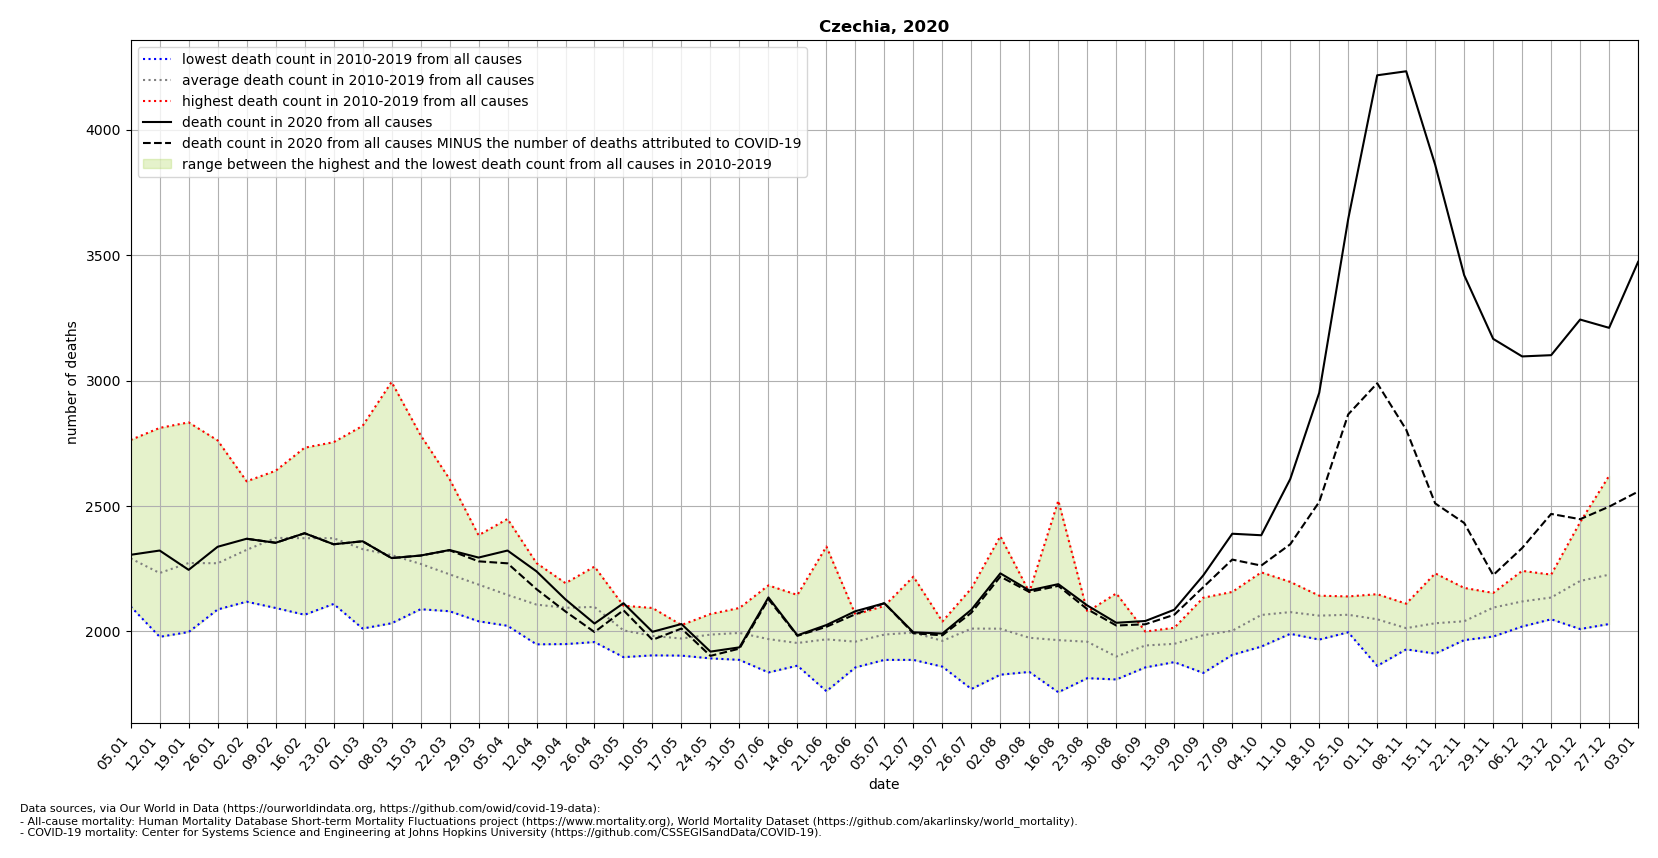

The data file committed next to this chart (first rows):
location, date, time, time_unit, deaths_2010_all_ages, deaths_2011_all_ages, deaths_2012_all_ages, deaths_2013_all_ages, deaths_2014_all_ages, deaths_2015_all_ages, deaths_2016_all_ages, deaths_2017_all_ages, deaths_2018_all_ages, deaths_2019_all_ages, deaths_2020_all_ages, deaths_2021_all_ages, new_deaths, deaths_min, deaths_max, deaths_mean, deaths_noncovid
Czechia, 2020-01-05, 1, weekly, 2155, 2249, 2262, 2313, 2099, 2378, 2222, 2763, 2143, 2321, 2305, 3768, , 2099, 2763, 2290, 
Czechia, 2020-01-12, 2, weekly, 2095, 2117, 2188, 2233, 1978, 2432, 2054, 2811, 2126, 2290, 2322, 3673, , 1978, 2811, 2232, 
Czechia, 2020-01-19, 3, weekly, 2200, 2139, 2103, 2339, 1997, 2396, 2175, 2833, 2230, 2311, 2245, 3480, , 1997, 2833, 2272, 
Czechia, 2020-01-26, 4, weekly, 2105, 2087, 2115, 2358, 2117, 2499, 2116, 2761, 2190, 2365, 2337, , , 2087, 2761, 2271, 
Czechia, 2020-02-02, 5, weekly, 2167, 2274, 2201, 2459, 2118, 2580, 2137, 2598, 2216, 2497, 2369, , 0.0, 2118, 2598, 2325, 2369
Czechia, 2020-02-09, 6, weekly, 2253, 2275, 2281, 2490, 2093, 2598, 2245, 2640, 2404, 2445, 2353, , 0.0, 2093, 2640, 2372, 2353
Czechia, 2020-02-16, 7, weekly, 2193, 2252, 2321, 2385, 2066, 2732, 2160, 2492, 2602, 2509, 2391, , 0.0, 2066, 2732, 2371, 2391
Czechia, 2020-02-23, 8, weekly, 2161, 2298, 2274, 2365, 2109, 2684, 2214, 2357, 2754, 2496, 2347, , 0.0, 2109, 2754, 2371, 2347
Czechia, 2020-03-01, 9, weekly, 2136, 2255, 2243, 2303, 2011, 2609, 2235, 2353, 2819, 2313, 2359, , 0.0, 2011, 2819, 2328, 2359
Czechia, 2020-03-08, 10, weekly, 2190, 2212, 2233, 2318, 2032, 2357, 2096, 2225, 2994, 2383, 2292, , 0.0, 2032, 2994, 2304, 2292
Czechia, 2020-03-15, 11, weekly, 2141, 2286, 2194, 2325, 2088, 2291, 2155, 2164, 2782, 2262, 2302, , 0.0, 2088, 2782, 2269, 2302
Czechia, 2020-03-22, 12, weekly, 2101, 2080, 2216, 2351, 2194, 2273, 2148, 2103, 2607, 2198, 2324, , 1.0, 2080, 2607, 2227, 2323
Czechia, 2020-03-29, 13, weekly, 2040, 2096, 2286, 2324, 2122, 2222, 2191, 2075, 2383, 2124, 2294, , 15.0, 2040, 2383, 2186, 2279
Czechia, 2020-04-05, 14, weekly, 2022, 2060, 2089, 2448, 2023, 2209, 2138, 2069, 2262, 2131, 2322, , 51.0, 2022, 2448, 2145, 2271
Czechia, 2020-04-12, 15, weekly, 1948, 2024, 2268, 2272, 1970, 2111, 2075, 1994, 2257, 2145, 2239, , 71.0, 1948, 2272, 2106, 2168
Czechia, 2020-04-19, 16, weekly, 2095, 2150, 2144, 2192, 2027, 2183, 1949, 2043, 2061, 2094, 2127, , 48.0, 1949, 2192, 2094, 2079
Czechia, 2020-04-26, 17, weekly, 2084, 1957, 2258, 2083, 2039, 2193, 2114, 2051, 2090, 2103, 2031, , 34.0, 1957, 2258, 2097, 1997
Czechia, 2020-05-03, 18, weekly, 1897, 1947, 2102, 1969, 1984, 2041, 1982, 2041, 2022, 2051, 2112, , 28.0, 1897, 2102, 2004, 2084
Czechia, 2020-05-10, 19, weekly, 1904, 2009, 1933, 1950, 1906, 1988, 2001, 2074, 1958, 2093, 1998, , 32.0, 1904, 2093, 1982, 1966
Czechia, 2020-05-17, 20, weekly, 2025, 1957, 1971, 1948, 1903, 1983, 1964, 1974, 1962, 2025, 2029, , 18.0, 1903, 2025, 1971, 2011
Czechia, 2020-05-24, 21, weekly, 1964, 1892, 2035, 1975, 2069, 1993, 2000, 1932, 2013, 1995, 1919, , 17.0, 1892, 2069, 1987, 1902
Czechia, 2020-05-31, 22, weekly, 1928, 1920, 2004, 2005, 1886, 2029, 2042, 2033, 1995, 2093, 1936, , 5.0, 1886, 2093, 1994, 1931
Czechia, 2020-06-07, 23, weekly, 2183, 1931, 1917, 1949, 1927, 1995, 1893, 1836, 2038, 2020, 2135, , 7.0, 1836, 2183, 1969, 2128
Czechia, 2020-06-14, 24, weekly, 1900, 1878, 1971, 1908, 2089, 1886, 1915, 1978, 1863, 2145, 1984, , 2.0, 1863, 2145, 1953, 1982
Czechia, 2020-06-21, 25, weekly, 1914, 1868, 2023, 2338, 1796, 1761, 1993, 2042, 1964, 1980, 2025, , 7.0, 1761, 2338, 1968, 2018
Czechia, 2020-06-28, 26, weekly, 2066, 1936, 2020, 1856, 1903, 1890, 1970, 1939, 1940, 2067, 2080, , 12.0, 1856, 2067, 1959, 2068
Czechia, 2020-07-05, 27, weekly, 1969, 1948, 2101, 1999, 1939, 2050, 1886, 1953, 1979, 2046, 2112, , 0.0, 1886, 2101, 1987, 2112
Czechia, 2020-07-12, 28, weekly, 2218, 2033, 1900, 1953, 1905, 2139, 1918, 1886, 2041, 1956, 1996, , 4.0, 1886, 2218, 1995, 1992
Czechia, 2020-07-19, 29, weekly, 1958, 1859, 1860, 1943, 2029, 1943, 1981, 1972, 2039, 2034, 1991, , 7.0, 1859, 2039, 1962, 1984
Czechia, 2020-07-26, 30, weekly, 1813, 1891, 2033, 2141, 2085, 2109, 1942, 1770, 2153, 2171, 2086, , 12.0, 1770, 2171, 2011, 2074
Czechia, 2020-08-02, 31, weekly, 1879, 2021, 2015, 2052, 1958, 1886, 1827, 2077, 2379, 2010, 2231, , 13.0, 1827, 2379, 2010, 2218
Czechia, 2020-08-09, 32, weekly, 1989, 1838, 1921, 2022, 1873, 2156, 1839, 1959, 2118, 2027, 2163, , 6.0, 1838, 2156, 1974, 2157
Czechia, 2020-08-16, 33, weekly, 1944, 1933, 1834, 1757, 1900, 2521, 1949, 1861, 1923, 2026, 2188, , 7.0, 1757, 2521, 1965, 2181
Czechia, 2020-08-23, 34, weekly, 1921, 2078, 2024, 1860, 1890, 1813, 2043, 1939, 2004, 2011, 2103, , 15.0, 1813, 2078, 1958, 2088
Czechia, 2020-08-30, 35, weekly, 1808, 1819, 1817, 1855, 1912, 1963, 1918, 1848, 1902, 2151, 2034, , 11.0, 1808, 2151, 1899, 2023
Czechia, 2020-09-06, 36, weekly, 1986, 1905, 1899, 1856, 1999, 1989, 1980, 1920, 1979, 1922, 2041, , 13.0, 1856, 1999, 1944, 2028
Czechia, 2020-09-13, 37, weekly, 2010, 1938, 1933, 1877, 1940, 1922, 1930, 1991, 2014, 1944, 2086, , 20.0, 1877, 2014, 1950, 2066
Czechia, 2020-09-20, 38, weekly, 2134, 1908, 1862, 1989, 2014, 1961, 1834, 2058, 2056, 2030, 2223, , 47.0, 1834, 2134, 1985, 2176
Czechia, 2020-09-27, 39, weekly, 1996, 1931, 2024, 1970, 2009, 1915, 1988, 2125, 1906, 2157, 2389, , 103.0, 1906, 2157, 2002, 2286
Czechia, 2020-10-04, 40, weekly, 2115, 1974, 1939, 2065, 2049, 2007, 1991, 2235, 2123, 2153, 2383, , 121.0, 1939, 2235, 2065, 2262
Czechia, 2020-10-11, 41, weekly, 2071, 2116, 1990, 2035, 2006, 2035, 2083, 2156, 2076, 2197, 2607, , 260.0, 1990, 2197, 2076, 2347
Czechia, 2020-10-18, 42, weekly, 2087, 2122, 2015, 1967, 2069, 2080, 2142, 2029, 2014, 2099, 2951, , 435.0, 1967, 2142, 2062, 2516
Czechia, 2020-10-25, 43, weekly, 2035, 2048, 2072, 1996, 2111, 2098, 2035, 2101, 2024, 2139, 3644, , 779.0, 1996, 2139, 2066, 2865
Czechia, 2020-11-01, 44, weekly, 2142, 2087, 2028, 1862, 2080, 2016, 1997, 2053, 2148, 2066, 4217, , 1228, 1862, 2148, 2048, 2989
Czechia, 2020-11-08, 45, weekly, 1988, 2021, 1928, 1997, 2007, 2020, 1968, 2040, 2046, 2110, 4233, , 1429, 1928, 2110, 2012, 2804
Czechia, 2020-11-15, 46, weekly, 1982, 2035, 1977, 1911, 1980, 2023, 2134, 2057, 1991, 2231, 3860, , 1350, 1911, 2231, 2032, 2510
Czechia, 2020-11-22, 47, weekly, 1995, 2041, 1984, 1965, 1971, 1975, 2084, 2071, 2141, 2173, 3420, , 988.0, 1965, 2173, 2040, 2432
Czechia, 2020-11-29, 48, weekly, 2086, 2116, 2153, 2074, 2066, 1979, 2125, 2116, 2095, 2134, 3166, , 942.0, 1979, 2153, 2094, 2224
Czechia, 2020-12-06, 49, weekly, 2101, 2154, 2052, 2049, 2241, 2019, 2200, 2102, 2194, 2078, 3096, , 764.0, 2019, 2241, 2119, 2332
Czechia, 2020-12-13, 50, weekly, 2123, 2087, 2141, 2050, 2144, 2048, 2204, 2187, 2136, 2226, 3101, , 633.0, 2048, 2226, 2135, 2468
Czechia, 2020-12-20, 51, weekly, 2189, 2235, 2148, 2085, 2237, 2009, 2435, 2119, 2303, 2248, 3243, , 796.0, 2009, 2435, 2201, 2447
Czechia, 2020-12-27, 52, weekly, 2192, 2245, 2228, 2121, 2232, 2029, 2620, 2201, 2145, 2245, 3210, , 713.0, 2029, 2620, 2226, 2497
Czechia, 2021-01-03, 53, weekly, , , , , , , , , , , 3473, , 916.0, , , , 2557
